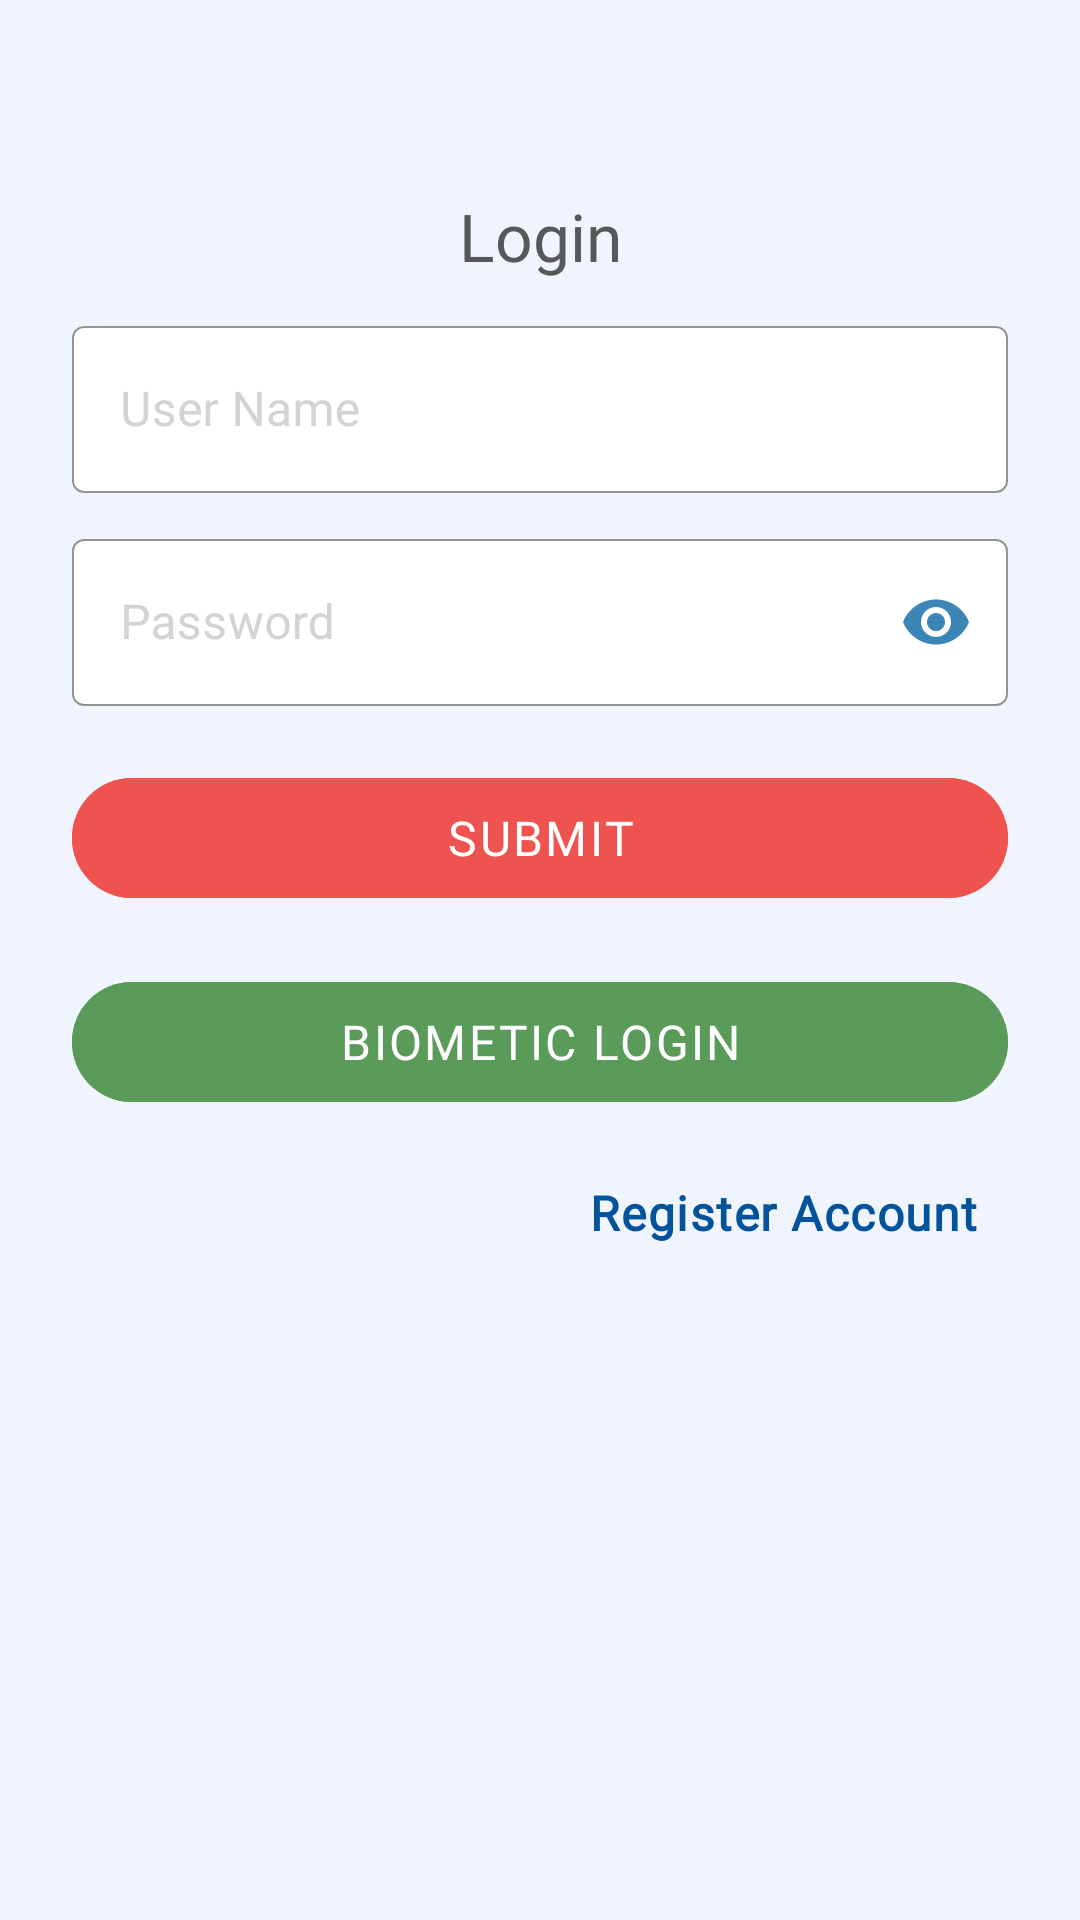

This screen was rendered from an Android layout file. Write that file and the resources it references.
<!-- AndroidManifest.xml: application theme Theme.TravelInsurance -->
<!-- res/layout/fragment_login.xml -->
<?xml version="1.0" encoding="utf-8"?>
<LinearLayout xmlns:android="http://schemas.android.com/apk/res/android"
    xmlns:tools="http://schemas.android.com/tools"
    android:layout_width="match_parent"
    android:layout_height="match_parent"
    xmlns:app="http://schemas.android.com/apk/res-auto"
    android:orientation="vertical"

     android:padding="@dimen/_24dp"

    tools:context=".view.login.LoginFragment">

    
    <TextView
        android:layout_marginTop="@dimen/_40dp"
        android:gravity="center"
        android:layout_width="match_parent"
        android:layout_height="wrap_content"
        android:textSize="22sp"
        style="@style/header_textview_24"
        android:text="Login" />



    <com.google.android.material.textfield.TextInputLayout
        android:id="@+id/etUsername"
        android:layout_width="match_parent"
        android:layout_height="wrap_content"
        android:layout_marginTop="@dimen/_10dp"
        android:hint="User Name"
        android:paddingBottom="0dp"
        android:imeOptions="actionNext"
        style="@style/textInputLayoutStyle"
        >

        <com.google.android.material.textfield.TextInputEditText

            android:id="@+id/tieUsername"
            android:layout_width="match_parent"
            android:layout_height="wrap_content"

            android:maxLength="50"

            android:inputType="text"

            />
    </com.google.android.material.textfield.TextInputLayout>

    <com.google.android.material.textfield.TextInputLayout
        android:id="@+id/etPassword"
        android:layout_width="match_parent"
        android:layout_height="wrap_content"
        android:layout_marginTop="@dimen/_10dp"
        android:hint="Password"
        app:endIconMode="password_toggle"

        app:startIconDrawable="@drawable/ic_lock_24"
        android:imeOptions="actionNext"


        style="@style/textInputLayoutWithoutClearTextStyle"

        >

        <com.google.android.material.textfield.TextInputEditText
            android:id="@+id/tiePassword"

            android:layout_width="match_parent"
            android:layout_height="wrap_content"

            android:maxLength="30"
            android:inputType="textPassword"
            />
    </com.google.android.material.textfield.TextInputLayout>




    <com.google.android.material.button.MaterialButton
        android:id="@+id/btnLogin"
        android:layout_marginTop="20dp"

        android:text="Submit"
        style="@style/ButtonStyle.Primary">

    </com.google.android.material.button.MaterialButton>

    <com.google.android.material.button.MaterialButton
        android:id="@+id/btnBiometric"
        android:layout_marginTop="20dp"

        android:text="Biometic Login"
        style="@style/ButtonStyle.ternary">

    </com.google.android.material.button.MaterialButton>


    <TextView
        android:id="@+id/txtRegister"
        android:padding="@dimen/_10dp"
        android:layout_marginTop="@dimen/_12dp"
        android:layout_width="wrap_content"
        android:textColor="@color/button_blue"
         android:textStyle="bold"
        android:layout_gravity="end"
        android:text="Register Account"
        android:layout_height="wrap_content"
        />
    <com.google.android.material.button.MaterialButton
        android:id="@+id/btnRegister"
        android:visibility="gone"
        android:textColor="@color/white"
        style="@style/ButtonStyle.Secondary"
        android:layout_marginTop="40dp"

        android:text="Register"
        />

</LinearLayout>
<!-- resources referenced by this layout -->
<resources>
  <color name="button_blue">#02539b</color>
  <color name="white">#FFFFFFFF</color>
  <dimen name="_10dp">10dp</dimen>
  <dimen name="_12dp">12dp</dimen>
  <dimen name="_24dp">24dp</dimen>
  <dimen name="_40dp">40dp</dimen>
  <style name="ButtonStyle.Primary" parent="ButtonStyle.Base">
          <item name="android:backgroundTint">@color/colorPrimary</item>
          <item name="android:textColor">@color/white</item>
      </style>
  <style name="ButtonStyle.Secondary" parent="ButtonStyle.Base">
          <item name="android:backgroundTint">@color/black</item>
          <item name="android:textColor">@color/white</item>
      </style>
  <style name="ButtonStyle.ternary" parent="ButtonStyle.Base">
          <item name="android:backgroundTint">@color/green_status</item>
          <item name="android:textColor">@color/white</item>
      </style>
  <style name="header_textview_24" parent="TextAppearance.MaterialComponents.Headline5">
          <item name="fontFamily">@font/poppinsbold</item>
          <item name="android:textColor">@color/header_text</item>
      </style>
  <style name="Theme.TravelInsurance" parent="AppTheme" />
  <color name="colorPrimary">#EF5350</color>
  <color name="black">#000000</color>
  <color name="green_status">#5B9B5A</color>
  <color name="header_text">#58585b</color>
  <color name="colorAccent">#FFAB91</color>
  <color name="color_light_grey">#D3D3D3</color>
  <color name="error_red">#ff8566</color>
  <color name="default_icon_color">#3D85B7</color>
  <color name="boxStrokeColor"> #727272</color>
  <color name="colorPrimaryDark">#E53935</color>
  <color name="colorSecondary">#FFAB91</color>
  <color name="colorOnSecondary">#000000</color>
  <color name="colorError">#FF0000</color>
  <color name="colorOnError">#58585b</color>
  <color name="colorSurface">#F0F5FD</color>
  <color name="colorOnSurface">#303F9F</color>
  <color name="colorOnBackground">#F0F5FD</color>
  <color name="nav_item_ripple_color">#29EF5350</color>
  <style name="Widget.App.AppBarLayout" parent="Widget.Material3.AppBarLayout">
          
          <item name="android:background">@color/colorPrimaryDark</item>
          <item name="android:elevation">4dp</item>
      </style>
  
       --&gt;
  <style name="Widget.App.ActionBar" parent="Widget.Material3.ActionBar.Solid">
      
      
  
      <item name="elevation">0dp</item>
      <item name="background">@android:color/transparent</item>
  </style>
  <style name="regular_primary_16" parent="TextAppearance.MaterialComponents.Body1">
          <item name="fontFamily">@font/poppinsregular</item>
          <item name="android:textColor">@color/header_text</item>
      </style>
  <color name="bg">#F0F5FD</color>
  <color name="navigation_bar_color">@color/bottom_background_bg</color>
  <color name="Orange">#FFA500</color>
  <style name="Toolbar.TitleText" parent="TextAppearance.Material3.TitleLarge">
          <item name="android:textSize">20sp</item>
          <item name="android:textColor">@color/white</item>
          <item name="fontFamily">@font/poppinsmedium</item>
      </style>
  <style name="App.Custom.Indicator" parent="Widget.Material3.BottomNavigationView.ActiveIndicator">
          <item name="android:color">@color/nav_item_pressed_bg</item>
      </style>
  <color name="bottom_background_bg">#efd7dd</color>
  <style name="TextAppearance.App.BottomNavigation.Active" parent="TextAppearance.Material3.BodySmall">
          <item name="android:textStyle">bold</item>
          <item name="font">@font/poppinsbold</item>
  
      </style>
  <style name="TextAppearance.App.BottomNavigation.Inactive" parent="TextAppearance.Material3.BodySmall">
          <item name="android:textStyle">normal</item>
          <item name="font">@font/poppinsregular</item>
  
      </style>
  <color name="nav_item_pressed_bg">#29EF5350</color>
</resources>
